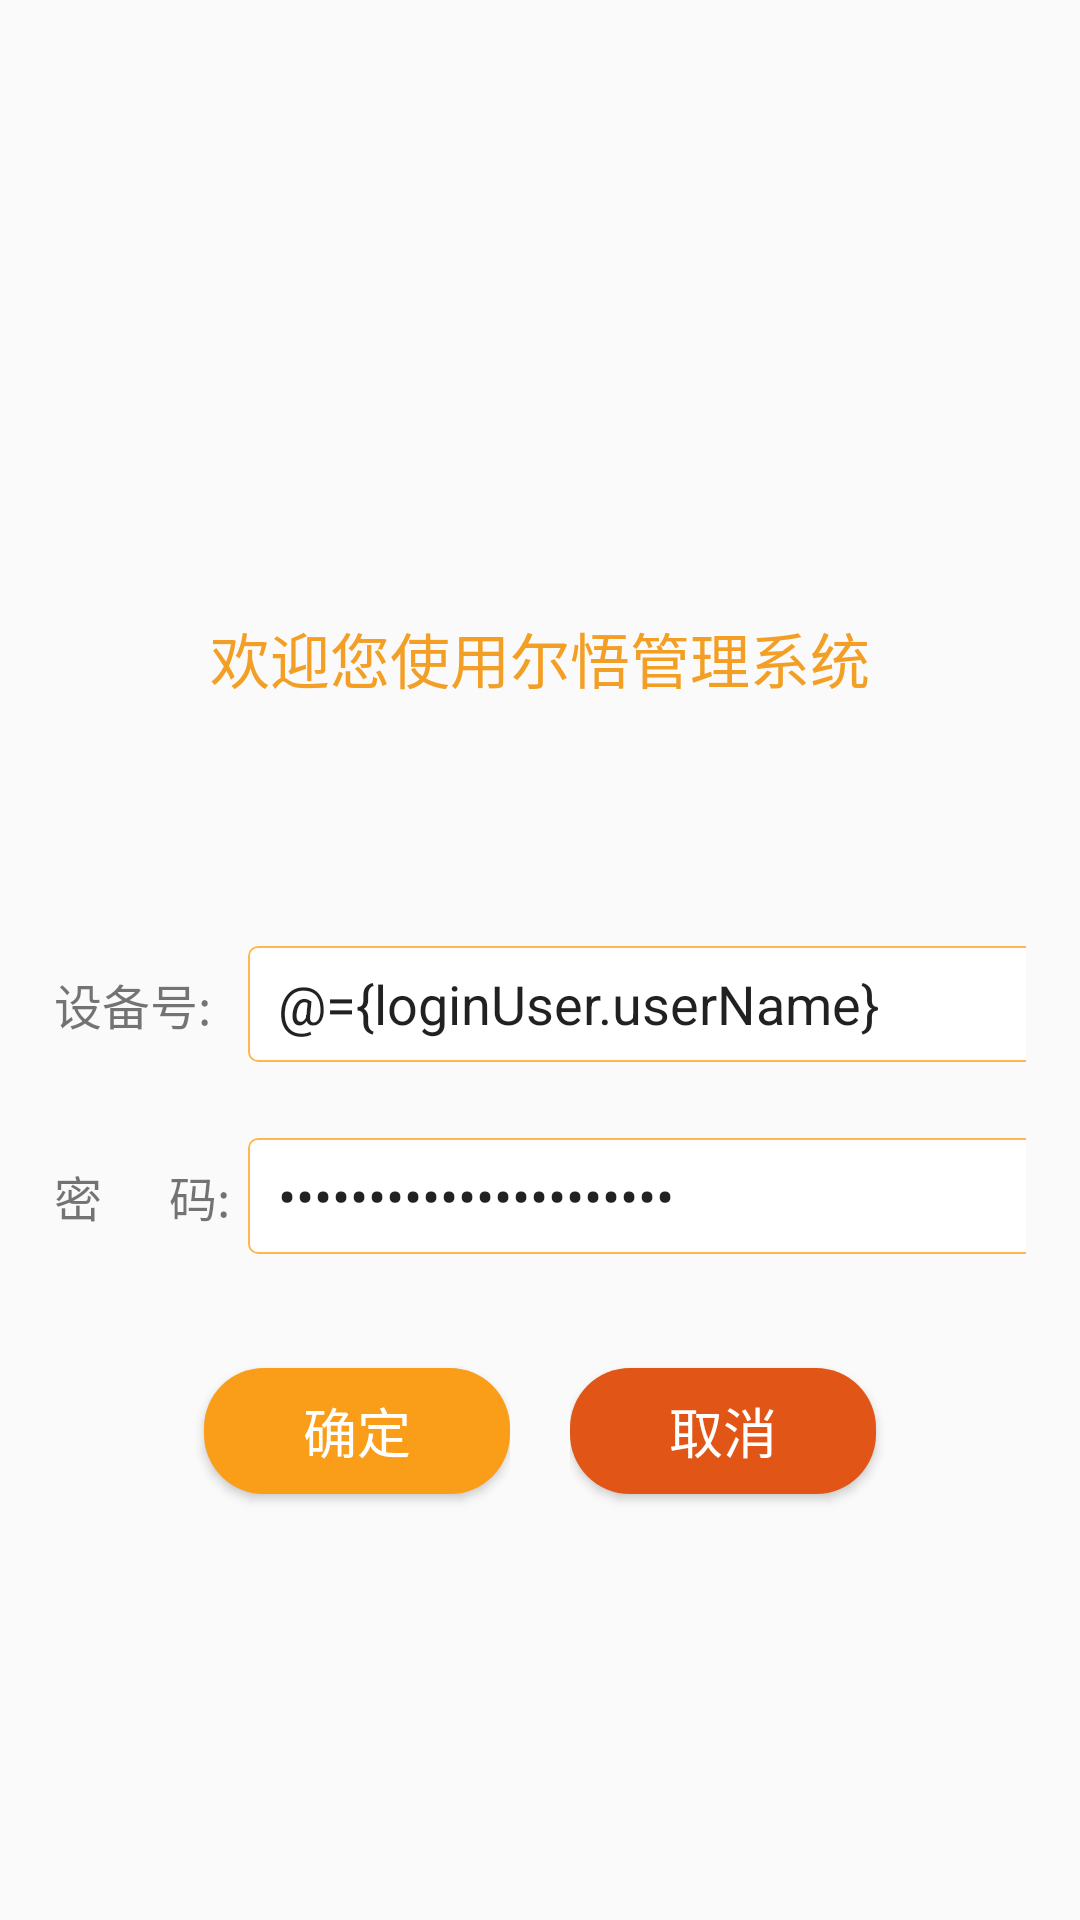

Android layout source for this screen:
<!-- AndroidManifest.xml: application theme AppTheme -->
<!-- res/layout/activity_login.xml -->
<?xml version="1.0" encoding="utf-8"?>
<layout xmlns:android="http://schemas.android.com/apk/res/android"
    xmlns:app="http://schemas.android.com/apk/res-auto"
    xmlns:binding="http://schemas.android.com/apk/res-auto"
    xmlns:tools="http://schemas.android.com/tools">

    <data>

        <variable
            type="com.example.mvvm_study.viewModel.LoginViewModel"
            name="loginUser" />
    </data>

    <androidx.constraintlayout.widget.ConstraintLayout
        android:id="@+id/rl_root"
        android:layout_width="match_parent"
        android:layout_height="match_parent">

        <ImageView
            android:id="@+id/imageView"
            android:layout_width="0dp"
            android:layout_height="0dp"
            app:layout_constraintWidth_percent="0.3"
            app:layout_constraintHeight_percent="0.2"
            android:src="@mipmap/logo"
            app:layout_constraintTop_toTopOf="parent"
            app:layout_constraintBottom_toBottomOf="parent"
            app:layout_constraintLeft_toLeftOf="parent"
            app:layout_constraintRight_toRightOf="parent"
            app:layout_constraintVertical_bias="0.15"
            app:layout_constraintHorizontal_bias="0.5"
            tools:visibility="visible" />

        <TextView
            android:id="@+id/tv_welcome"
            android:layout_width="match_parent"
            android:layout_height="wrap_content"
            app:layout_constraintTop_toBottomOf="@id/imageView"
            app:layout_constraintBottom_toBottomOf="parent"
            app:layout_constraintLeft_toLeftOf="parent"
            app:layout_constraintRight_toRightOf="parent"
            app:layout_constraintHorizontal_bias="0.5"
            app:layout_constraintVertical_bias="0"
            android:autoSizeTextType="uniform"
            android:autoSizeMinTextSize="9sp"
            android:autoSizeMaxTextSize="112sp"
            android:autoSizeStepGranularity="1sp"
            android:textColor="#fff39f25"
            android:singleLine="true"
            android:text="欢迎您使用尔悟管理系统"
            android:textSize="20sp"
            android:gravity="center" />


        <androidx.constraintlayout.widget.ConstraintLayout
            android:id="@+id/cl_equipmentId"
            android:layout_width="0dp"
            android:layout_height="0dp"
            app:layout_constraintWidth_percent="0.9"
            app:layout_constraintHeight_percent="0.1"
            app:layout_constraintLeft_toLeftOf="parent"
            app:layout_constraintRight_toRightOf="parent"
            app:layout_constraintTop_toBottomOf="@+id/tv_welcome"
            app:layout_constraintBottom_toBottomOf="parent"
            app:layout_constraintHorizontal_bias="0.5"
            app:layout_constraintVertical_bias="0.2">

            <TextView
                android:id="@+id/tv_equipmentId_msg"
                android:layout_width="0dp"
                android:layout_height="wrap_content"
                app:layout_constraintWidth_percent="0.2"
                android:autoSizeTextType="uniform"
                android:autoSizeMinTextSize="8sp"
                android:autoSizeMaxTextSize="112sp"
                android:autoSizeStepGranularity="1sp"
                app:layout_constraintTop_toTopOf="parent"
                app:layout_constraintBottom_toBottomOf="parent"
                app:layout_constraintLeft_toLeftOf="parent"
                app:layout_constraintRight_toLeftOf="@+id/edit_equipmentId"
                app:layout_constraintVertical_bias="0.5"
                app:layout_constraintHorizontal_bias="0"
                android:gravity="center_vertical|left"
                android:text="设备号:"
                android:textSize="16sp" />

            <EditText
                android:id="@+id/edit_equipmentId"
                android:layout_width="0dp"
                android:layout_height="0dp"
                app:layout_constraintWidth_percent="1"
                app:layout_constraintHeight_percent="0.6"
                app:layout_constraintTop_toTopOf="parent"
                app:layout_constraintBottom_toBottomOf="parent"
                app:layout_constraintLeft_toRightOf="@id/tv_equipmentId_msg"
                app:layout_constraintRight_toRightOf="parent"
                app:layout_constraintHorizontal_bias="0"
                app:layout_constraintVertical_bias="0.5"
                android:paddingLeft="10dp"
                android:background="@drawable/password_background"
                android:singleLine="true"
                android:text="@={loginUser.userName}" />
        </androidx.constraintlayout.widget.ConstraintLayout>

        <androidx.constraintlayout.widget.ConstraintLayout
            android:id="@+id/cl_pwd"
            android:layout_width="0dp"
            android:layout_height="0dp"
            app:layout_constraintWidth_percent="0.9"
            app:layout_constraintHeight_percent="0.1"
            app:layout_constraintLeft_toLeftOf="parent"
            app:layout_constraintRight_toRightOf="parent"
            app:layout_constraintTop_toBottomOf="@+id/cl_equipmentId"
            app:layout_constraintBottom_toBottomOf="parent"
            app:layout_constraintHorizontal_bias="0.5"
            app:layout_constraintVertical_bias="0">

            <TextView
                android:id="@+id/tv_p1"
                android:layout_width="0dp"
                app:layout_constraintWidth_percent="0.1"
                android:layout_height="wrap_content"
                android:autoSizeTextType="uniform"
                android:autoSizeMinTextSize="8sp"
                android:autoSizeMaxTextSize="112sp"
                android:autoSizeStepGranularity="1sp"
                app:layout_constraintTop_toTopOf="parent"
                app:layout_constraintBottom_toBottomOf="parent"
                app:layout_constraintLeft_toLeftOf="parent"
                app:layout_constraintRight_toRightOf="parent"
                app:layout_constraintVertical_bias="0.5"
                app:layout_constraintHorizontal_bias="0"
                android:gravity="center_vertical|left"
                android:text="密"
                android:textSize="16sp" />

            <TextView
                android:id="@+id/tv_p2"
                android:layout_width="0dp"
                app:layout_constraintWidth_percent="0.1"
                android:layout_height="wrap_content"
                android:autoSizeTextType="uniform"
                android:autoSizeMinTextSize="8sp"
                android:autoSizeMaxTextSize="112sp"
                android:autoSizeStepGranularity="1sp"
                app:layout_constraintTop_toTopOf="parent"
                app:layout_constraintBottom_toBottomOf="parent"
                app:layout_constraintLeft_toRightOf="@+id/tv_p1"
                app:layout_constraintRight_toRightOf="parent"
                app:layout_constraintVertical_bias="0.5"
                app:layout_constraintHorizontal_bias="0"
                android:gravity="center"
                android:text="码:"
                android:textSize="16sp" />


            <EditText
                android:id="@+id/edit_password"
                android:layout_width="0dp"
                android:layout_height="0dp"
                app:layout_constraintWidth_percent="1"
                app:layout_constraintHeight_percent="0.6"
                app:layout_constraintTop_toTopOf="parent"
                app:layout_constraintBottom_toBottomOf="parent"
                app:layout_constraintLeft_toRightOf="@id/tv_p2"
                app:layout_constraintRight_toRightOf="parent"
                app:layout_constraintVertical_bias="0.5"
                app:layout_constraintHorizontal_bias="0"
                android:paddingLeft="10dp"
                android:background="@drawable/password_background"
                android:inputType="textPassword"
                android:singleLine="true"
                android:text="@={loginUser.passWord}" />

        </androidx.constraintlayout.widget.ConstraintLayout>


        <androidx.constraintlayout.widget.ConstraintLayout
            android:id="@+id/cl_btn_left"
            android:layout_width="0dp"
            android:layout_height="0dp"
            android:paddingRight="10dp"
            app:layout_constraintWidth_percent="0.5"
            app:layout_constraintHeight_percent="0.1"
            app:layout_constraintLeft_toLeftOf="parent"
            app:layout_constraintRight_toRightOf="parent"
            app:layout_constraintTop_toBottomOf="@+id/cl_pwd"
            app:layout_constraintBottom_toBottomOf="parent"
            app:layout_constraintHorizontal_bias="0"
            app:layout_constraintVertical_bias="0.1">

            <Button
                android:id="@+id/btn_login"
                android:layout_width="102dp"
                android:layout_height="42dp"
                app:layout_constraintTop_toTopOf="parent"
                app:layout_constraintBottom_toBottomOf="parent"
                app:layout_constraintRight_toRightOf="parent"
                app:layout_constraintVertical_bias="0.5"
                app:layout_constraintHorizontal_bias="0.5"
                android:text="确定"
                android:enabled="true"
                android:textColor="#ffffffff"
                android:textSize="18sp"
                android:background="@drawable/btn_login_bg_selector"
                binding:onClickCommand="@{loginUser.loginOnClickCommand}" />
        </androidx.constraintlayout.widget.ConstraintLayout>

        <androidx.constraintlayout.widget.ConstraintLayout
            android:layout_width="0dp"
            android:layout_height="0dp"
            android:paddingLeft="10dp"
            app:layout_constraintWidth_percent="0.5"
            app:layout_constraintHeight_percent="0.1"
            app:layout_constraintLeft_toRightOf="@+id/cl_btn_left"
            app:layout_constraintRight_toRightOf="parent"
            app:layout_constraintTop_toBottomOf="@+id/cl_pwd"
            app:layout_constraintBottom_toBottomOf="parent"
            app:layout_constraintHorizontal_bias="0"
            app:layout_constraintVertical_bias="0.1">

            <Button
                android:id="@+id/btn_cancel"
                android:layout_width="102dp"
                android:layout_height="42dp"
                app:layout_constraintTop_toTopOf="parent"
                app:layout_constraintBottom_toBottomOf="parent"
                app:layout_constraintLeft_toLeftOf="parent"
                app:layout_constraintVertical_bias="0.5"
                android:text="取消"
                android:enabled="true"
                android:textColor="#ffffffff"
                android:textSize="18sp"
                android:background="@drawable/btn_cancel_bg_selector"
                binding:onClickCommand="@{loginUser.cancelOnClickCommand}" />
        </androidx.constraintlayout.widget.ConstraintLayout>
    </androidx.constraintlayout.widget.ConstraintLayout>
</layout>
<!-- resources referenced by this layout -->
<resources>
  <!-- drawable btn_cancel_bg_selector (drawable) -->
  <?xml version="1.0" encoding="utf-8"?>
  <selector xmlns:android="http://schemas.android.com/apk/res/android">
  <item android:state_pressed="false"  android:drawable="@drawable/btn_cancel_bg"/>
  <item android:state_pressed="true"   android:drawable="@drawable/btn_login_pressed_bg"/>
  <item android:state_enabled="true"  android:drawable="@drawable/btn_cancel_bg"/>
  <item android:state_enabled="false"   android:drawable="@drawable/btn_login_pressed_bg"/>
  </selector>
  <!-- drawable btn_login_bg_selector (drawable) -->
  <?xml version="1.0" encoding="utf-8"?>
  <selector xmlns:android="http://schemas.android.com/apk/res/android">
      <item android:state_pressed="false" android:drawable="@drawable/btn_login_bg" />
      <item android:state_pressed="true" android:drawable="@drawable/btn_login_pressed_bg" />
      <item android:state_enabled="true" android:drawable="@drawable/btn_login_bg" />
      <item android:state_enabled="false" android:drawable="@drawable/btn_login_pressed_bg" />
  </selector>
  <!-- drawable password_background (drawable) -->
  <?xml version="1.0" encoding="utf-8"?>
  <layer-list xmlns:android="http://schemas.android.com/apk/res/android">
      <item>
          <shape xmlns:android="http://schemas.android.com/apk/res/android"
              android:shape="rectangle">
              <solid android:color="#ffffff" />
              <corners android:radius="3dip"/>
              <stroke
                  android:width="0.5dp"
                  android:color="#FFB851" />
          </shape>
      </item>
  </layer-list>
  <style name="AppTheme" parent="Theme.AppCompat.Light.NoActionBar">
          
  
  
  
      </style>
  <!-- drawable btn_cancel_bg (drawable) -->
  <?xml version="1.0" encoding="utf-8"?>
  <layer-list xmlns:android="http://schemas.android.com/apk/res/android">
      <item android:width="102dp" android:height="42dp">
          <shape android:shape="rectangle">
              <solid android:color="#ffe15517"/>
              <corners android:topLeftRadius="20dp"
                  android:topRightRadius="20dp"
                  android:bottomLeftRadius="20dp"
                  android:bottomRightRadius="20dp" />
          </shape>
      </item>
  </layer-list>
  <!-- drawable btn_login_pressed_bg (drawable) -->
  <?xml version="1.0" encoding="utf-8"?>
  <layer-list xmlns:android="http://schemas.android.com/apk/res/android">
      <item android:width="102dp" android:height="42dp">
          <shape android:shape="rectangle">
              <solid android:color="#9D9A91" />
              <corners android:topLeftRadius="20dp"
                  android:topRightRadius="20dp"
                  android:bottomLeftRadius="20dp"
                  android:bottomRightRadius="20dp" />
          </shape>
      </item>
  </layer-list>
  <!-- drawable btn_login_bg (drawable) -->
  <?xml version="1.0" encoding="utf-8"?>
  <layer-list xmlns:android="http://schemas.android.com/apk/res/android">
      <item
          android:width="102dp"
          android:height="42dp">
          <shape android:shape="rectangle">
              <solid android:color="#fffa9e19" />
              <corners
                  android:topLeftRadius="20dp"
                  android:topRightRadius="20dp"
                  android:bottomLeftRadius="20dp"
                  android:bottomRightRadius="20dp" />
          </shape>
      </item>
  </layer-list>
</resources>
